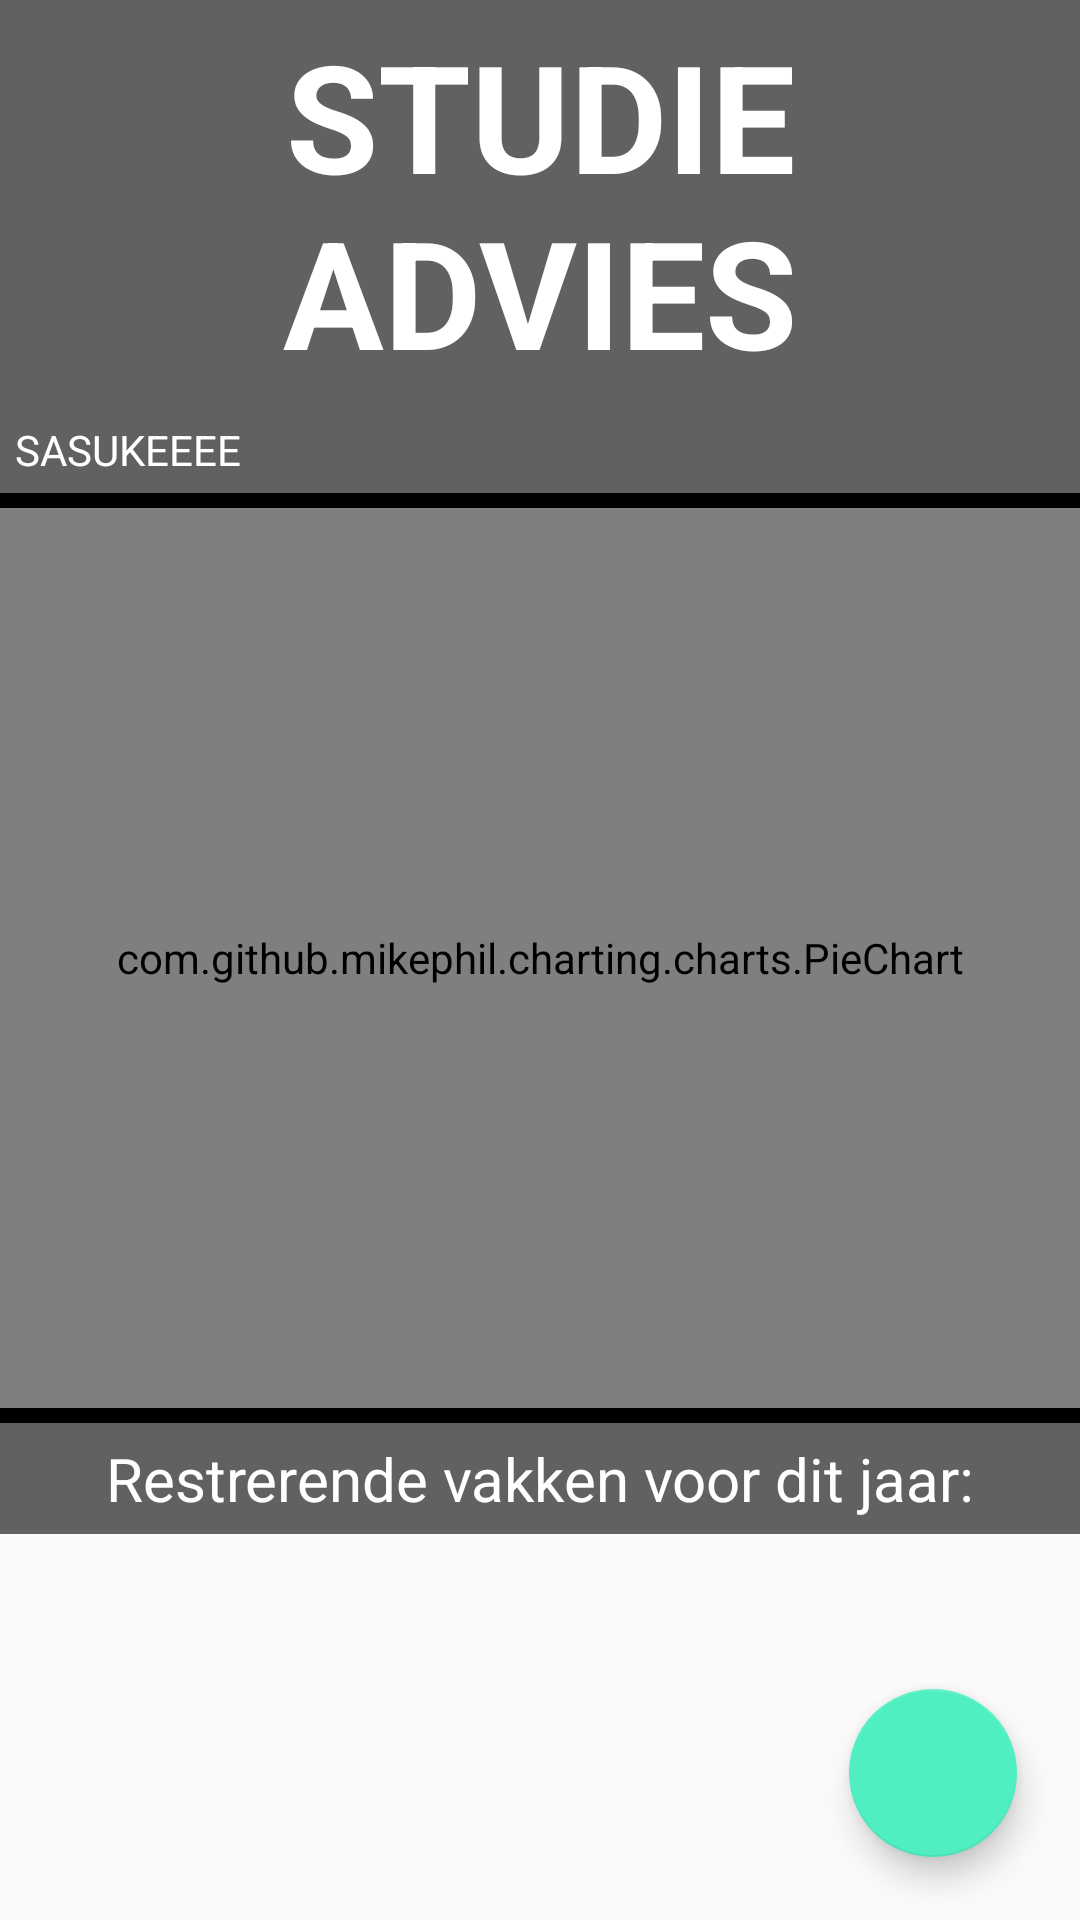

The Android layout XML behind this screen, and the referenced resources:
<!-- AndroidManifest.xml: application theme AppTheme -->
<!-- res/layout/tweedescherm.xml -->
<?xml version="1.0" encoding="utf-8"?>
<RelativeLayout xmlns:android="http://schemas.android.com/apk/res/android"
    android:orientation="vertical"
    android:layout_width="match_parent"
    android:layout_height="match_parent">

    <android.support.design.widget.FloatingActionButton
        android:id="@+id/addbutton"
        android:layout_width="wrap_content"
        android:layout_height="wrap_content"
        android:layout_gravity="bottom|end"
        android:src="@drawable/plus"
        android:layout_marginEnd="21dp"
        android:layout_marginBottom="21dp"
        android:layout_alignParentBottom="true"
        android:layout_alignParentEnd="true" />

    <ScrollView
        android:layout_width="match_parent"
        android:layout_height="match_parent">
        <LinearLayout
            android:id="@+id/main_linear"
            android:orientation="vertical"
            android:layout_width="wrap_content"
            android:layout_height="wrap_content"
            android:layout_centerHorizontal="true"
            android:layout_alignParentTop="true">

            <TextView
                android:layout_width="match_parent"
                android:layout_height="wrap_content"
                android:text="Studie advies"
                android:textAllCaps="true"
                android:textColor="@color/colorText"
                android:textStyle="bold"
                android:textSize="50dp"
                android:id="@+id/adviesKopje"
                android:layout_gravity="center_horizontal"
                android:background="@color/colorBackground"
                android:padding="5dp"
                android:textAlignment="center" />

            <TextView
                android:layout_width="match_parent"
                android:layout_height="wrap_content"
                android:text="SASUKEEEE"
                android:textColor="@color/colorText"
                android:id="@+id/adviesContext"
                android:layout_gravity="center_horizontal"
                android:background="@color/colorBackground"
                android:padding="5dp" />
            <View
                android:layout_width="match_parent"
                android:layout_height="5dp"
                android:background="@android:color/black"/>

            <com.github.mikephil.charting.charts.PieChart
                android:id="@+id/piechart"
                android:layout_width="match_parent"
                android:layout_height="300dp"
                android:background="@color/colorBackground" />

            <View
                android:layout_width="match_parent"
                android:layout_height="5dp"
                android:background="@android:color/black"/>

            <TextView
                android:layout_width="match_parent"
                android:layout_height="wrap_content"
                android:text="@string/main_notpassed"
                android:textColor="@color/colorText"
                android:id="@+id/vakken_niet_gehaald"
                android:layout_gravity="center_horizontal"
                android:background="@color/colorBackground"
                android:textAlignment="center"
                android:textSize="20dp"
                android:padding="5dp" />

            <LinearLayout
                android:orientation="vertical"
                android:layout_width="match_parent"
                android:layout_height="match_parent"
                android:id="@+id/wannabeListView"
                android:background="@color/colorBackground">
            </LinearLayout>

        </LinearLayout>

    </ScrollView>
</RelativeLayout>
<!-- resources referenced by this layout -->
<resources>
  <color name="colorBackground">#616161</color>
  <color name="colorText">#ffffff</color>
  <string name="main_notpassed">Restrerende vakken voor dit jaar:</string>
  <style name="AppTheme" parent="Theme.AppCompat.Light.DarkActionBar">
          
          <item name="colorPrimary">@color/colorPrimary</item>
          <item name="colorPrimaryDark">@color/colorPrimaryDark</item>
          <item name="colorAccent">@color/colorAccent</item>
      </style>
  <color name="colorPrimary">#616161</color>
  <color name="colorPrimaryDark">#212121</color>
  <color name="colorAccent">#50efc2</color>
</resources>
